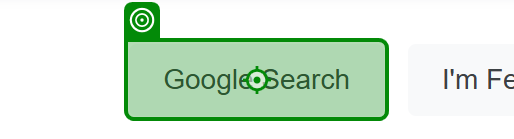
Task: Automating the choice of cloth based on real time weather
Workflow: Main

Step 1: click on the text box in window 'Google' (chrome.exe)

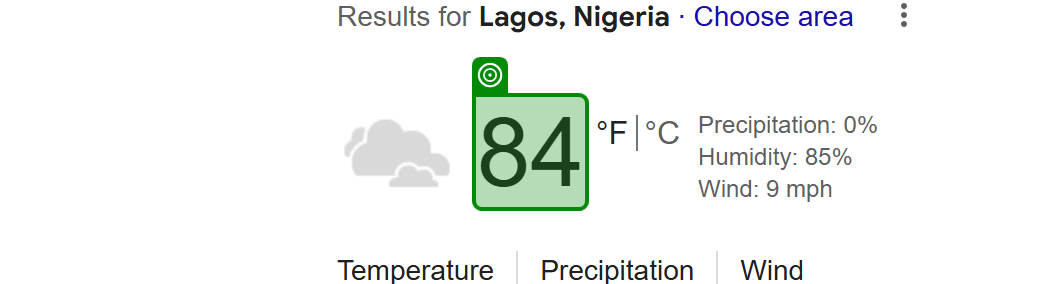
Step 2: get-text from the element 'wob_tm' in window 'Weather in Lagos in fahrenheit - Google Search' (chrome.exe)
